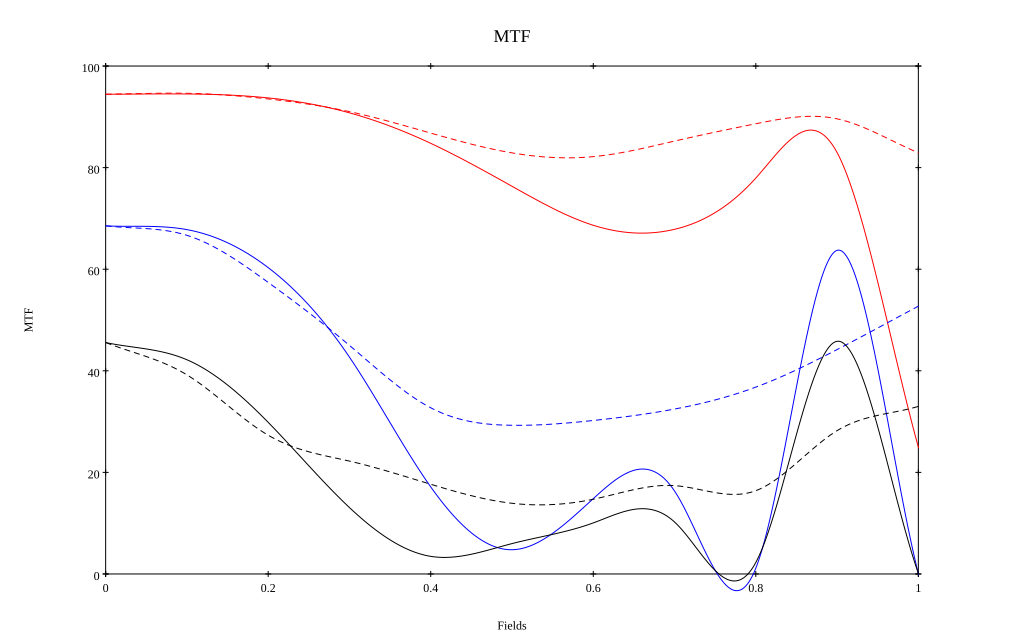

The data file committed next to this chart (first rows):
, 0, 0.1, 0.2, 0.3, 0.4, 0.5, 0.6, 0.7, 0.8, 0.9, 1
10 sag, 0.944, 0.945, 0.937, 0.908, 0.848, 0.763, 0.687, 0.679, 0.779, 0.83, 0.25
10 tan, 0.944, 0.946, 0.935, 0.91, 0.868, 0.829, 0.822, 0.852, 0.886, 0.896, 0.829
30 sag, 0.685, 0.678, 0.603, 0.427, 0.171, 0.048, 0.148, 0.163, 0.011, 0.637, 0.001
30 tan, 0.685, 0.667, 0.574, 0.45, 0.327, 0.293, 0.302, 0.325, 0.368, 0.442, 0.527
50 sag, 0.456, 0.422, 0.298, 0.131, 0.035, 0.06, 0.101, 0.102, 0.023, 0.458, 0.001
50 tan, 0.456, 0.392, 0.273, 0.222, 0.177, 0.139, 0.147, 0.174, 0.164, 0.282, 0.33
